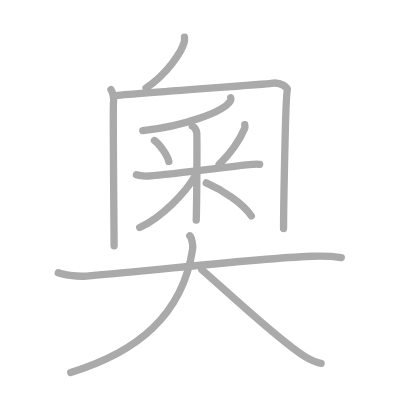
t = 0.00 s
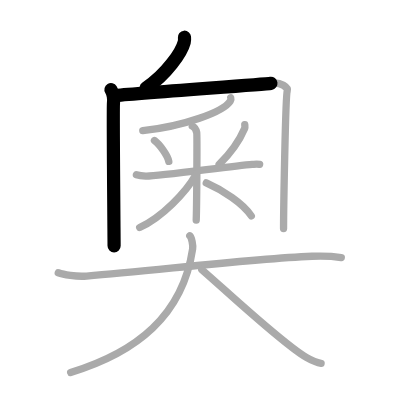
t = 2.50 s
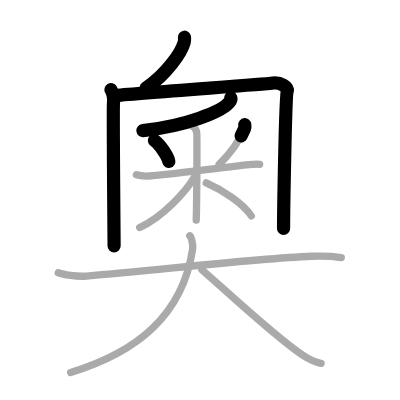
t = 5.25 s
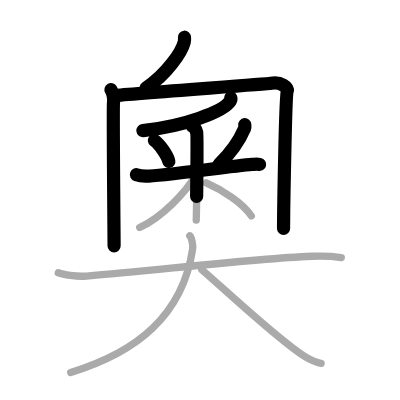
t = 7.75 s
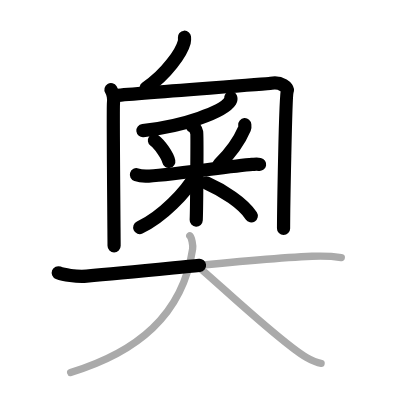
t = 10.50 s
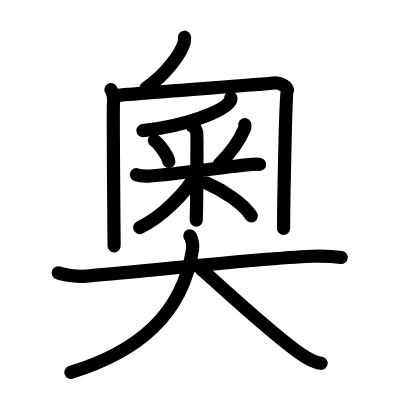
t = 13.00 s

The animated SVG that drew these frames (rendered in a browser with its animation timeline set to each time). Animation: 13 SMIL elements (animate=13); one cycle of 13.00 s.

<?xml version="1.0" standalone="no"?>
<!DOCTYPE svg PUBLIC "-//W3C//DTD SVG 1.1//EN"   "http://www.w3.org/Graphics/SVG/1.1/DTD/svg11.dtd">
<svg width="400px" height="400px"  version="1.1" xmlns="http://www.w3.org/2000/svg">
  <defs>
    <marker id="Triangle" viewBox="0 0 10 10" refX="0" refY="5" markerUnits="strokeWidth" markerWidth="3" style="stroke-opacity:0%;fill:#aaaaaa;" markerHeight="2" orient="auto">
      <path d="M 0 0 L 10 5 L 0 10 z" />
    </marker>
    
    <marker id="Arrow" viewBox="0 0 10 10" refX="5" refY="5" markerUnits="strokeWidth" markerWidth="1.8" style="stroke-opacity:0%;fill:#770000;" markerHeight="2" orient="auto">
      <path d="M 0 4 L 6 4 L 4 1 L 10 5 L 4 9 L 6 6 L 0 6 z" />
        <circle cx="5" cy="5" r="5" />
      </marker>
    
    <marker id="TriangleRed" viewBox="0 0 10 10" refX="0" refY="5" markerUnits="strokeWidth" markerWidth="3" style="stroke-opacity:0%;fill:#CC0000;" markerHeight="2" orient="auto">
      <path d="M 0 0 L 10 5 L 0 10 z" />
    </marker>
    
    <marker id="ArrowRed" viewBox="0 0 10 10" refX="5" refY="5" markerUnits="strokeWidth" markerWidth="1.8" style="stroke-opacity:0%;fill:#CC0000;" markerHeight="2" orient="auto">
      <path d="M 0 4 L 6 4 L 4 1 L 10 5 L 4 9 L 6 6 L 0 6 z" />
        <circle cx="5" cy="5" r="5" />
      </marker>
    
  </defs>
  
  <path style="fill:#ffffff; fill-opacity:100%; fill-rule:evenodd; stroke-width:0;" d="M 0 0 L 400px 0 L 400px 400px L 0 400px L 0 0" />

  <g transform="scale(3.6697247706422 3.6697247706422)">
<path style="fill:none; fill-opacity:0%; fill-rule:evenodd; stroke:#aaaaaa; stroke-opacity:100%; stroke-width: 1.5pt; stroke-linejoin:round; stroke-linecap:round;" d="M50.27 10.14c0.03 0.33 0.06 0.84-0.06 1.31c-0.71 2.76-4.81 8.81-10.41 12.52"></path>
<path style="fill:none; fill-opacity:0%; fill-rule:evenodd; stroke:#aaaaaa; stroke-opacity:100%; stroke-width: 1.5pt; stroke-linejoin:round; stroke-linecap:round;" d="M30.24 24.4c0.51 0.85 0.85 2.2 0.68 3.72c-0.17 1.52 0.17 36.34 0.17 38.88"></path>
<path style="fill:none; fill-opacity:0%; fill-rule:evenodd; stroke:#aaaaaa; stroke-opacity:100%; stroke-width: 1.5pt; stroke-linejoin:round; stroke-linecap:round;" d="M30.92 26.09c6.43-0.68 41.69-3.15 42.96-3.38c2.71-0.51 4.69 1.24 4.4 2.03c-0.51 1.35-1.01 33.64-1.01 37.54"></path>
<path style="fill:none; fill-opacity:0%; fill-rule:evenodd; stroke:#aaaaaa; stroke-opacity:100%; stroke-width: 1.5pt; stroke-linejoin:round; stroke-linecap:round;" d="M62.88 26.64c0.07 0.22 0.09 0.54-0.13 0.9c-1.85 2.94-12.64 6.85-23.84 8.06"></path>
<path style="fill:none; fill-opacity:0%; fill-rule:evenodd; stroke:#aaaaaa; stroke-opacity:100%; stroke-width: 1.5pt; stroke-linejoin:round; stroke-linecap:round;" d="M42.09 38.3c1.42 1.05 3.56 4.04 3.91 5.68"></path>
<path style="fill:none; fill-opacity:0%; fill-rule:evenodd; stroke:#aaaaaa; stroke-opacity:100%; stroke-width: 1.5pt; stroke-linejoin:round; stroke-linecap:round;" d="M66.7 33.98c0.02 0.25 0.11 0.68-0.04 1.02c-1.18 2.75-3.06 5.99-6.94 9.78"></path>
<path style="fill:none; fill-opacity:0%; fill-rule:evenodd; stroke:#aaaaaa; stroke-opacity:100%; stroke-width: 1.5pt; stroke-linejoin:round; stroke-linecap:round;" d="M37.17 47.6c0.4 0.13 1.48 0.35 2.56 0.4C42.7 48.14 63 45.25 68.73 44.8c1.08-0.08 1.35-0.13 2.02 0"></path>
<path style="fill:none; fill-opacity:0%; fill-rule:evenodd; stroke:#aaaaaa; stroke-opacity:100%; stroke-width: 1.5pt; stroke-linejoin:round; stroke-linecap:round;" d="M52.4 34.39c0.67 0.27 1.08 1.2 1.21 1.74c0.13 0.54 0 20.53-0.14 23.87"></path>
<path style="fill:none; fill-opacity:0%; fill-rule:evenodd; stroke:#aaaaaa; stroke-opacity:100%; stroke-width: 1.5pt; stroke-linejoin:round; stroke-linecap:round;" d="M53.4 47.54C50.7 52.39 44.13 59.2 38.06 62"></path>
<path style="fill:none; fill-opacity:0%; fill-rule:evenodd; stroke:#aaaaaa; stroke-opacity:100%; stroke-width: 1.5pt; stroke-linejoin:round; stroke-linecap:round;" d="M56.21 49.84c4.57 2.04 10.02 5.49 12.27 8.99"></path>
<path style="fill:none; fill-opacity:0%; fill-rule:evenodd; stroke:#aaaaaa; stroke-opacity:100%; stroke-width: 1.5pt; stroke-linejoin:round; stroke-linecap:round;" d="M15.88 74.33c1.33 0.52 4.89 1.13 7.71 0.91c19.13-1.55 44.25-4.66 61.42-5.41c2.95-0.13 5.33-0.06 7.99 0.34"></path>
<path style="fill:none; fill-opacity:0%; fill-rule:evenodd; stroke:#aaaaaa; stroke-opacity:100%; stroke-width: 1.5pt; stroke-linejoin:round; stroke-linecap:round;" d="M51.72 64.25c0.52 0.49 0.93 2.57 0.77 3.61C49.75 86 37.25 96 19.25 101.5"></path>
<path style="fill:none; fill-opacity:0%; fill-rule:evenodd; stroke:#aaaaaa; stroke-opacity:100%; stroke-width: 1.5pt; stroke-linejoin:round; stroke-linecap:round;" d="M55 73.5c6.57 5.67 21.91 20.1 28.47 23.9c2.23 1.29 3.01 1.48 4.03 1.6"></path>

<path style="fill:none; fill-opacity:0%; fill-rule:evenodd; stroke:#000000; stroke-opacity:100%; stroke-width: 2.7pt; stroke-linejoin:round; stroke-linecap:round;" d="M50.27 10.14c0.03 0.33 0.06 0.84-0.06 1.31c-0.71 2.76-4.81 8.81-10.41 12.52" pathLength="100" stroke-dashoffset="100" stroke-dasharray="100 105"><animate id="dashAnim1" attributeName="stroke-dashoffset" from="100" to="0" dur="1s" calcMode="linear" fill="freeze"/></path>
<path style="fill:none; fill-opacity:0%; fill-rule:evenodd; stroke:#000000; stroke-opacity:100%; stroke-width: 2.7pt; stroke-linejoin:round; stroke-linecap:round;" d="M30.24 24.4c0.51 0.85 0.85 2.2 0.68 3.72c-0.17 1.52 0.17 36.34 0.17 38.88" pathLength="100" stroke-dashoffset="100" stroke-dasharray="100 105"><animate id="dashAnim2" attributeName="stroke-dashoffset" from="100" to="0" dur="1s" calcMode="linear" begin="dashAnim1.end" fill="freeze"/></path>
<path style="fill:none; fill-opacity:0%; fill-rule:evenodd; stroke:#000000; stroke-opacity:100%; stroke-width: 2.7pt; stroke-linejoin:round; stroke-linecap:round;" d="M30.92 26.09c6.43-0.68 41.69-3.15 42.96-3.38c2.71-0.51 4.69 1.24 4.4 2.03c-0.51 1.35-1.01 33.64-1.01 37.54" pathLength="100" stroke-dashoffset="100" stroke-dasharray="100 105"><animate id="dashAnim3" attributeName="stroke-dashoffset" from="100" to="0" dur="1s" calcMode="linear" begin="dashAnim2.end" fill="freeze"/></path>
<path style="fill:none; fill-opacity:0%; fill-rule:evenodd; stroke:#000000; stroke-opacity:100%; stroke-width: 2.7pt; stroke-linejoin:round; stroke-linecap:round;" d="M62.88 26.64c0.07 0.22 0.09 0.54-0.13 0.9c-1.85 2.94-12.64 6.85-23.84 8.06" pathLength="100" stroke-dashoffset="100" stroke-dasharray="100 105"><animate id="dashAnim4" attributeName="stroke-dashoffset" from="100" to="0" dur="1s" calcMode="linear" begin="dashAnim3.end" fill="freeze"/></path>
<path style="fill:none; fill-opacity:0%; fill-rule:evenodd; stroke:#000000; stroke-opacity:100%; stroke-width: 2.7pt; stroke-linejoin:round; stroke-linecap:round;" d="M42.09 38.3c1.42 1.05 3.56 4.04 3.91 5.68" pathLength="100" stroke-dashoffset="100" stroke-dasharray="100 105"><animate id="dashAnim5" attributeName="stroke-dashoffset" from="100" to="0" dur="1s" calcMode="linear" begin="dashAnim4.end" fill="freeze"/></path>
<path style="fill:none; fill-opacity:0%; fill-rule:evenodd; stroke:#000000; stroke-opacity:100%; stroke-width: 2.7pt; stroke-linejoin:round; stroke-linecap:round;" d="M66.7 33.98c0.02 0.25 0.11 0.68-0.04 1.02c-1.18 2.75-3.06 5.99-6.94 9.78" pathLength="100" stroke-dashoffset="100" stroke-dasharray="100 105"><animate id="dashAnim6" attributeName="stroke-dashoffset" from="100" to="0" dur="1s" calcMode="linear" begin="dashAnim5.end" fill="freeze"/></path>
<path style="fill:none; fill-opacity:0%; fill-rule:evenodd; stroke:#000000; stroke-opacity:100%; stroke-width: 2.7pt; stroke-linejoin:round; stroke-linecap:round;" d="M37.17 47.6c0.4 0.13 1.48 0.35 2.56 0.4C42.7 48.14 63 45.25 68.73 44.8c1.08-0.08 1.35-0.13 2.02 0" pathLength="100" stroke-dashoffset="100" stroke-dasharray="100 105"><animate id="dashAnim7" attributeName="stroke-dashoffset" from="100" to="0" dur="1s" calcMode="linear" begin="dashAnim6.end" fill="freeze"/></path>
<path style="fill:none; fill-opacity:0%; fill-rule:evenodd; stroke:#000000; stroke-opacity:100%; stroke-width: 2.7pt; stroke-linejoin:round; stroke-linecap:round;" d="M52.4 34.39c0.67 0.27 1.08 1.2 1.21 1.74c0.13 0.54 0 20.53-0.14 23.87" pathLength="100" stroke-dashoffset="100" stroke-dasharray="100 105"><animate id="dashAnim8" attributeName="stroke-dashoffset" from="100" to="0" dur="1s" calcMode="linear" begin="dashAnim7.end" fill="freeze"/></path>
<path style="fill:none; fill-opacity:0%; fill-rule:evenodd; stroke:#000000; stroke-opacity:100%; stroke-width: 2.7pt; stroke-linejoin:round; stroke-linecap:round;" d="M53.4 47.54C50.7 52.39 44.13 59.2 38.06 62" pathLength="100" stroke-dashoffset="100" stroke-dasharray="100 105"><animate id="dashAnim9" attributeName="stroke-dashoffset" from="100" to="0" dur="1s" calcMode="linear" begin="dashAnim8.end" fill="freeze"/></path>
<path style="fill:none; fill-opacity:0%; fill-rule:evenodd; stroke:#000000; stroke-opacity:100%; stroke-width: 2.7pt; stroke-linejoin:round; stroke-linecap:round;" d="M56.21 49.84c4.57 2.04 10.02 5.49 12.27 8.99" pathLength="100" stroke-dashoffset="100" stroke-dasharray="100 105"><animate id="dashAnim10" attributeName="stroke-dashoffset" from="100" to="0" dur="1s" calcMode="linear" begin="dashAnim9.end" fill="freeze"/></path>
<path style="fill:none; fill-opacity:0%; fill-rule:evenodd; stroke:#000000; stroke-opacity:100%; stroke-width: 2.7pt; stroke-linejoin:round; stroke-linecap:round;" d="M15.88 74.33c1.33 0.52 4.89 1.13 7.71 0.91c19.13-1.55 44.25-4.66 61.42-5.41c2.95-0.13 5.33-0.06 7.99 0.34" pathLength="100" stroke-dashoffset="100" stroke-dasharray="100 105"><animate id="dashAnim11" attributeName="stroke-dashoffset" from="100" to="0" dur="1s" calcMode="linear" begin="dashAnim10.end" fill="freeze"/></path>
<path style="fill:none; fill-opacity:0%; fill-rule:evenodd; stroke:#000000; stroke-opacity:100%; stroke-width: 2.7pt; stroke-linejoin:round; stroke-linecap:round;" d="M51.72 64.25c0.52 0.49 0.93 2.57 0.77 3.61C49.75 86 37.25 96 19.25 101.5" pathLength="100" stroke-dashoffset="100" stroke-dasharray="100 105"><animate id="dashAnim12" attributeName="stroke-dashoffset" from="100" to="0" dur="1s" calcMode="linear" begin="dashAnim11.end" fill="freeze"/></path>
<path style="fill:none; fill-opacity:0%; fill-rule:evenodd; stroke:#000000; stroke-opacity:100%; stroke-width: 2.7pt; stroke-linejoin:round; stroke-linecap:round;" d="M55 73.5c6.57 5.67 21.91 20.1 28.47 23.9c2.23 1.29 3.01 1.48 4.03 1.6" pathLength="100" stroke-dashoffset="100" stroke-dasharray="100 105"><animate id="dashAnim13" attributeName="stroke-dashoffset" from="100" to="0" dur="1s" calcMode="linear" begin="dashAnim12.end" fill="freeze"/></path>

</g>

</svg>  
          
